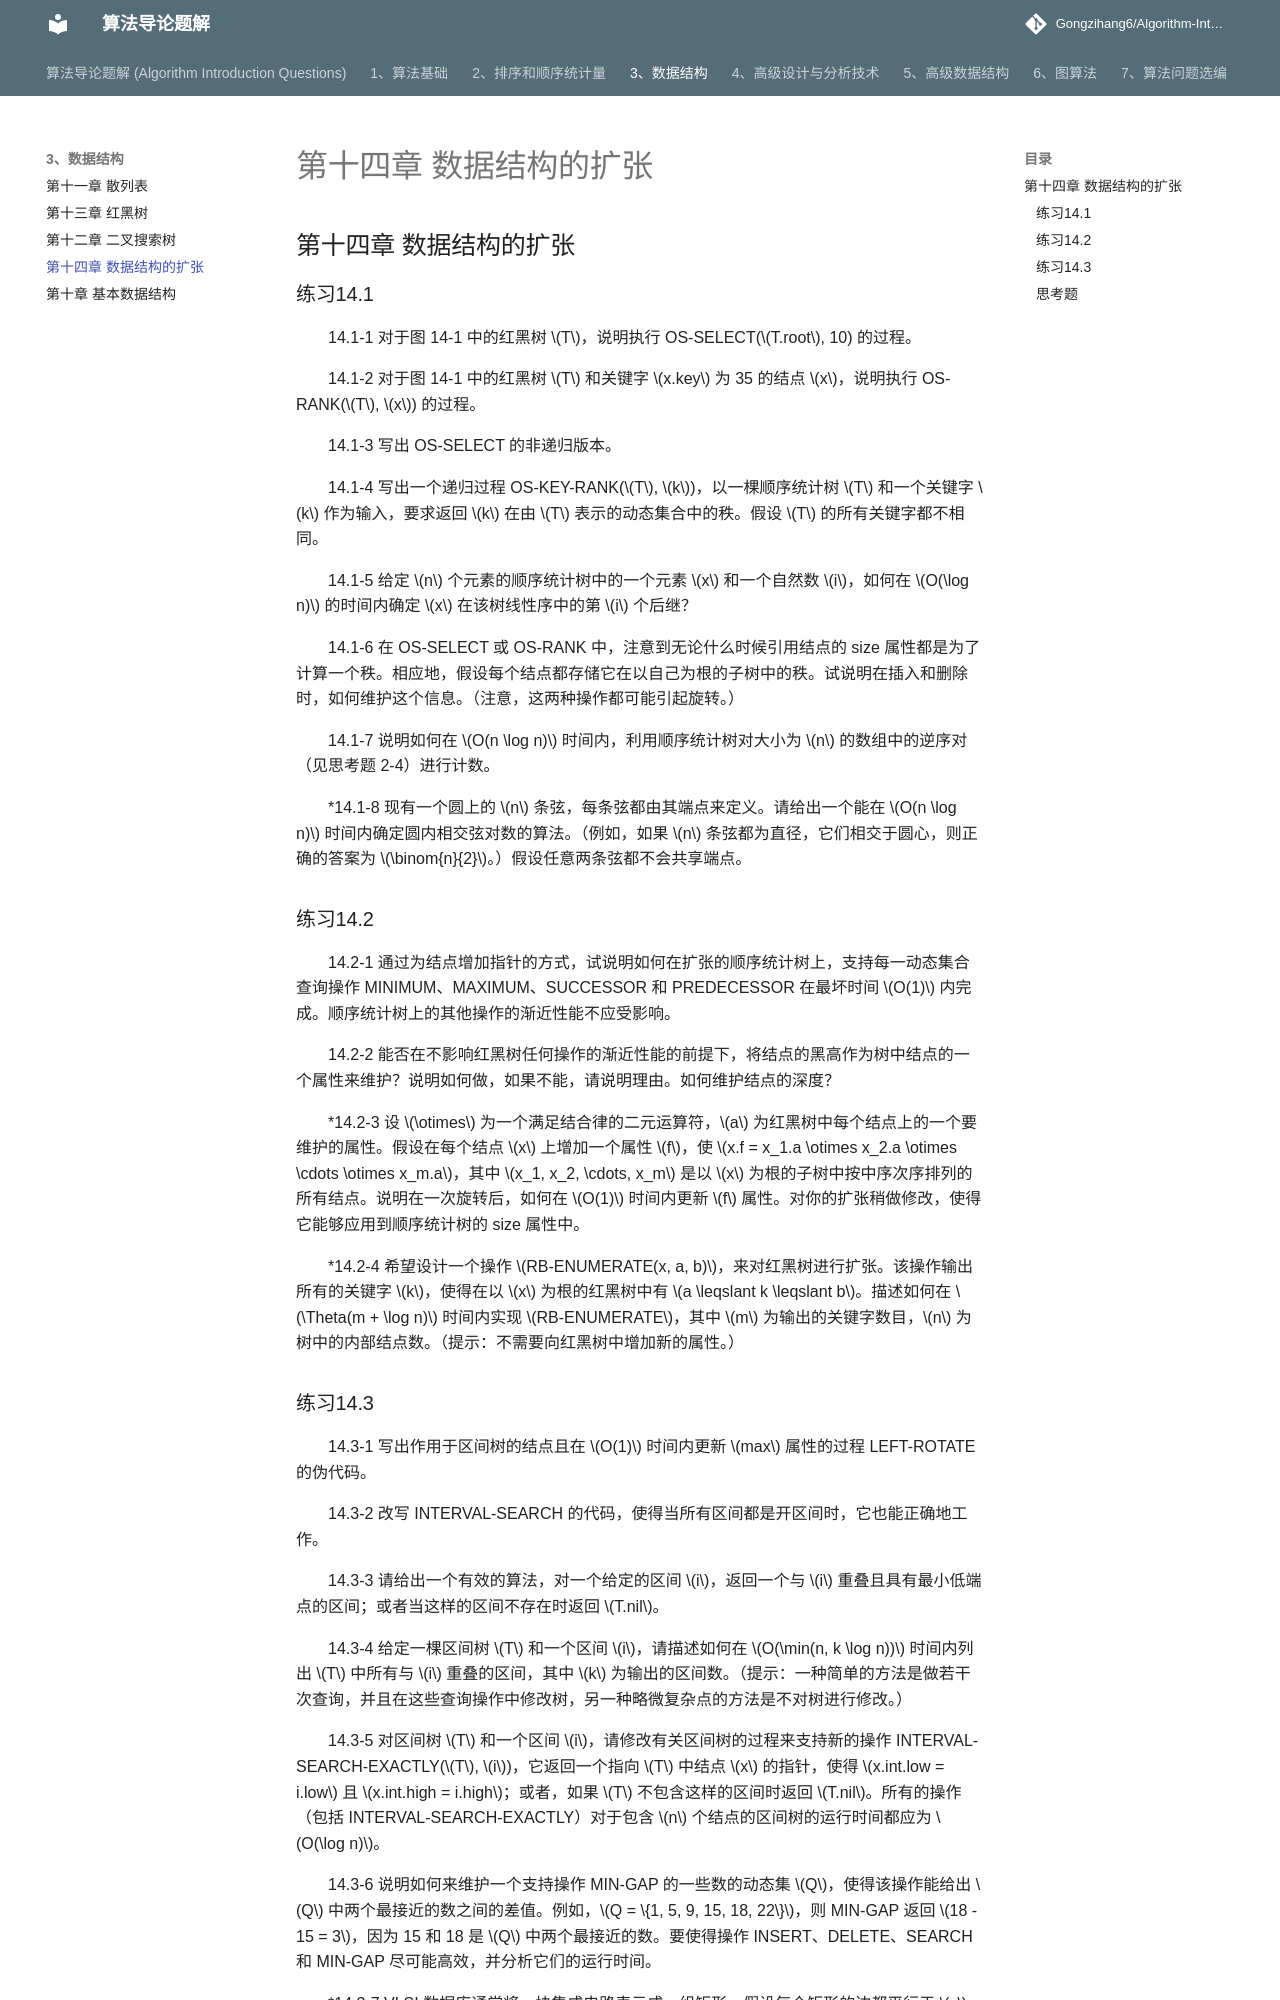

repository: Gongzihang6/Algorithm-Introduction-Questions · page: 3、数据结构/第十四章 数据结构的扩张/index.html · generator: mkdocs

## 第十四章 数据结构的扩张

### 练习14.1

14.1-1 对于图 14-1 中的红黑树 $T$，说明执行 OS-SELECT($T.root$, 10) 的过程。

14.1-2 对于图 14-1 中的红黑树 $T$ 和关键字 $x.key$ 为 35 的结点 $x$，说明执行 OS-RANK($T$, $x$) 的过程。

14.1-3 写出 OS-SELECT 的非递归版本。

14.1-4 写出一个递归过程 OS-KEY-RANK($T$, $k$)，以一棵顺序统计树 $T$ 和一个关键字 $k$ 作为输入，要求返回 $k$ 在由 $T$ 表示的动态集合中的秩。假设 $T$ 的所有关键字都不相同。

14.1-5 给定 $n$ 个元素的顺序统计树中的一个元素 $x$ 和一个自然数 $i$，如何在 $O(\log n)$ 的时间内确定 $x$ 在该树线性序中的第 $i$ 个后继？

14.1-6 在 OS-SELECT 或 OS-RANK 中，注意到无论什么时候引用结点的 size 属性都是为了计算一个秩。相应地，假设每个结点都存储它在以自己为根的子树中的秩。试说明在插入和删除时，如何维护这个信息。（注意，这两种操作都可能引起旋转。）

14.1-7 说明如何在 $O(n \log n)$ 时间内，利用顺序统计树对大小为 $n$ 的数组中的逆序对（见思考题 2-4）进行计数。

*14.1-8 现有一个圆上的 $n$ 条弦，每条弦都由其端点来定义。请给出一个能在 $O(n \log n)$ 时间内确定圆内相交弦对数的算法。（例如，如果 $n$ 条弦都为直径，它们相交于圆心，则正确的答案为 $\binom{n}{2}$。）假设任意两条弦都不会共享端点。

### 练习14.2

14.2-1 通过为结点增加指针的方式，试说明如何在扩张的顺序统计树上，支持每一动态集合查询操作 MINIMUM、MAXIMUM、SUCCESSOR 和 PREDECESSOR 在最坏时间 $O(1)$ 内完成。顺序统计树上的其他操作的渐近性能不应受影响。

14.2-2 能否在不影响红黑树任何操作的渐近性能的前提下，将结点的黑高作为树中结点的一个属性来维护？说明如何做，如果不能，请说明理由。如何维护结点的深度？

*14.2-3 设 $\otimes$ 为一个满足结合律的二元运算符，$a$ 为红黑树中每个结点上的一个要维护的属性。假设在每个结点 $x$ 上增加一个属性 $f$，使 $x.f = x_1.a \otimes x_2.a \otimes \cdots \otimes x_m.a$，其中 $x_1, x_2, \cdots, x_m$ 是以 $x$ 为根的子树中按中序次序排列的所有结点。说明在一次旋转后，如何在 $O(1)$ 时间内更新 $f$ 属性。对你的扩张稍做修改，使得它能够应用到顺序统计树的 size 属性中。

*14.2-4 希望设计一个操作 $RB-ENUMERATE(x, a, b)$，来对红黑树进行扩张。该操作输出所有的关键字 $k$，使得在以 $x$ 为根的红黑树中有 $a \leqslant k \leqslant b$。描述如何在 $\Theta(m + \log n)$ 时间内实现 $RB-ENUMERATE$，其中 $m$ 为输出的关键字数目，$n$ 为树中的内部结点数。（提示：不需要向红黑树中增加新的属性。）

### 练习14.3

14.3-1 写出作用于区间树的结点且在 $O(1)$ 时间内更新 $max$ 属性的过程 LEFT-ROTATE 的伪代码。

14.3-2 改写 INTERVAL-SEARCH 的代码，使得当所有区间都是开区间时，它也能正确地工作。

14.3-3 请给出一个有效的算法，对一个给定的区间 $i$，返回一个与 $i$ 重叠且具有最小低端点的区间；或者当这样的区间不存在时返回 $T.nil$。

14.3-4 给定一棵区间树 $T$ 和一个区间 $i$，请描述如何在 $O(\min(n, k \log n))$ 时间内列出 $T$ 中所有与 $i$ 重叠的区间，其中 $k$ 为输出的区间数。（提示：一种简单的方法是做若干次查询，并且在这些查询操作中修改树，另一种略微复杂点的方法是不对树进行修改。）

14.3-5 对区间树 $T$ 和一个区间 $i$，请修改有关区间树的过程来支持新的操作 INTERVAL-SEARCH-EXACTLY($T$, $i$)，它返回一个指向 $T$ 中结点 $x$ 的指针，使得 $x.int.low = i.low$ 且 $x.int.high = i.high$；或者，如果 $T$ 不包含这样的区间时返回 $T.nil$。所有的操作（包括 INTERVAL-SEARCH-EXACTLY）对于包含 $n$ 个结点的区间树的运行时间都应为 $O(\log n)$。

14.3-6 说明如何来维护一个支持操作 MIN-GAP 的一些数的动态集 $Q$，使得该操作能给出 $Q$ 中两个最接近的数之间的差值。例如，$Q = \{1, 5, 9, 15, 18, 22\}$，则 MIN-GAP 返回 $18 - 15 = 3$，因为 15 和 18 是 $Q$ 中两个最接近的数。要使得操作 INSERT、DELETE、SEARCH 和 MIN-GAP 尽可能高效，并分析它们的运行时间。

*14.3-7 VLSI 数据库通常将一块集成电路表示成一组矩形，假设每个矩形的边都平行于 $x$ 轴或者 $y$ 轴，这样可以用矩形的最小和最大的 $x$ 轴与 $y$ 轴坐标来表示一个矩形。请给出一个 $O(n \log n)$ 时间的算法，来确定 $n$ 个这种表示的矩形集合中是否存在两个重叠的矩形。你的算法不一定要输出所有重叠的矩形，但对于一个矩形完全覆盖另一个（即使边界线不相交），一定能给出正确的判断。（提示：移动一条“扫描”线，穿过所有的矩形。）
